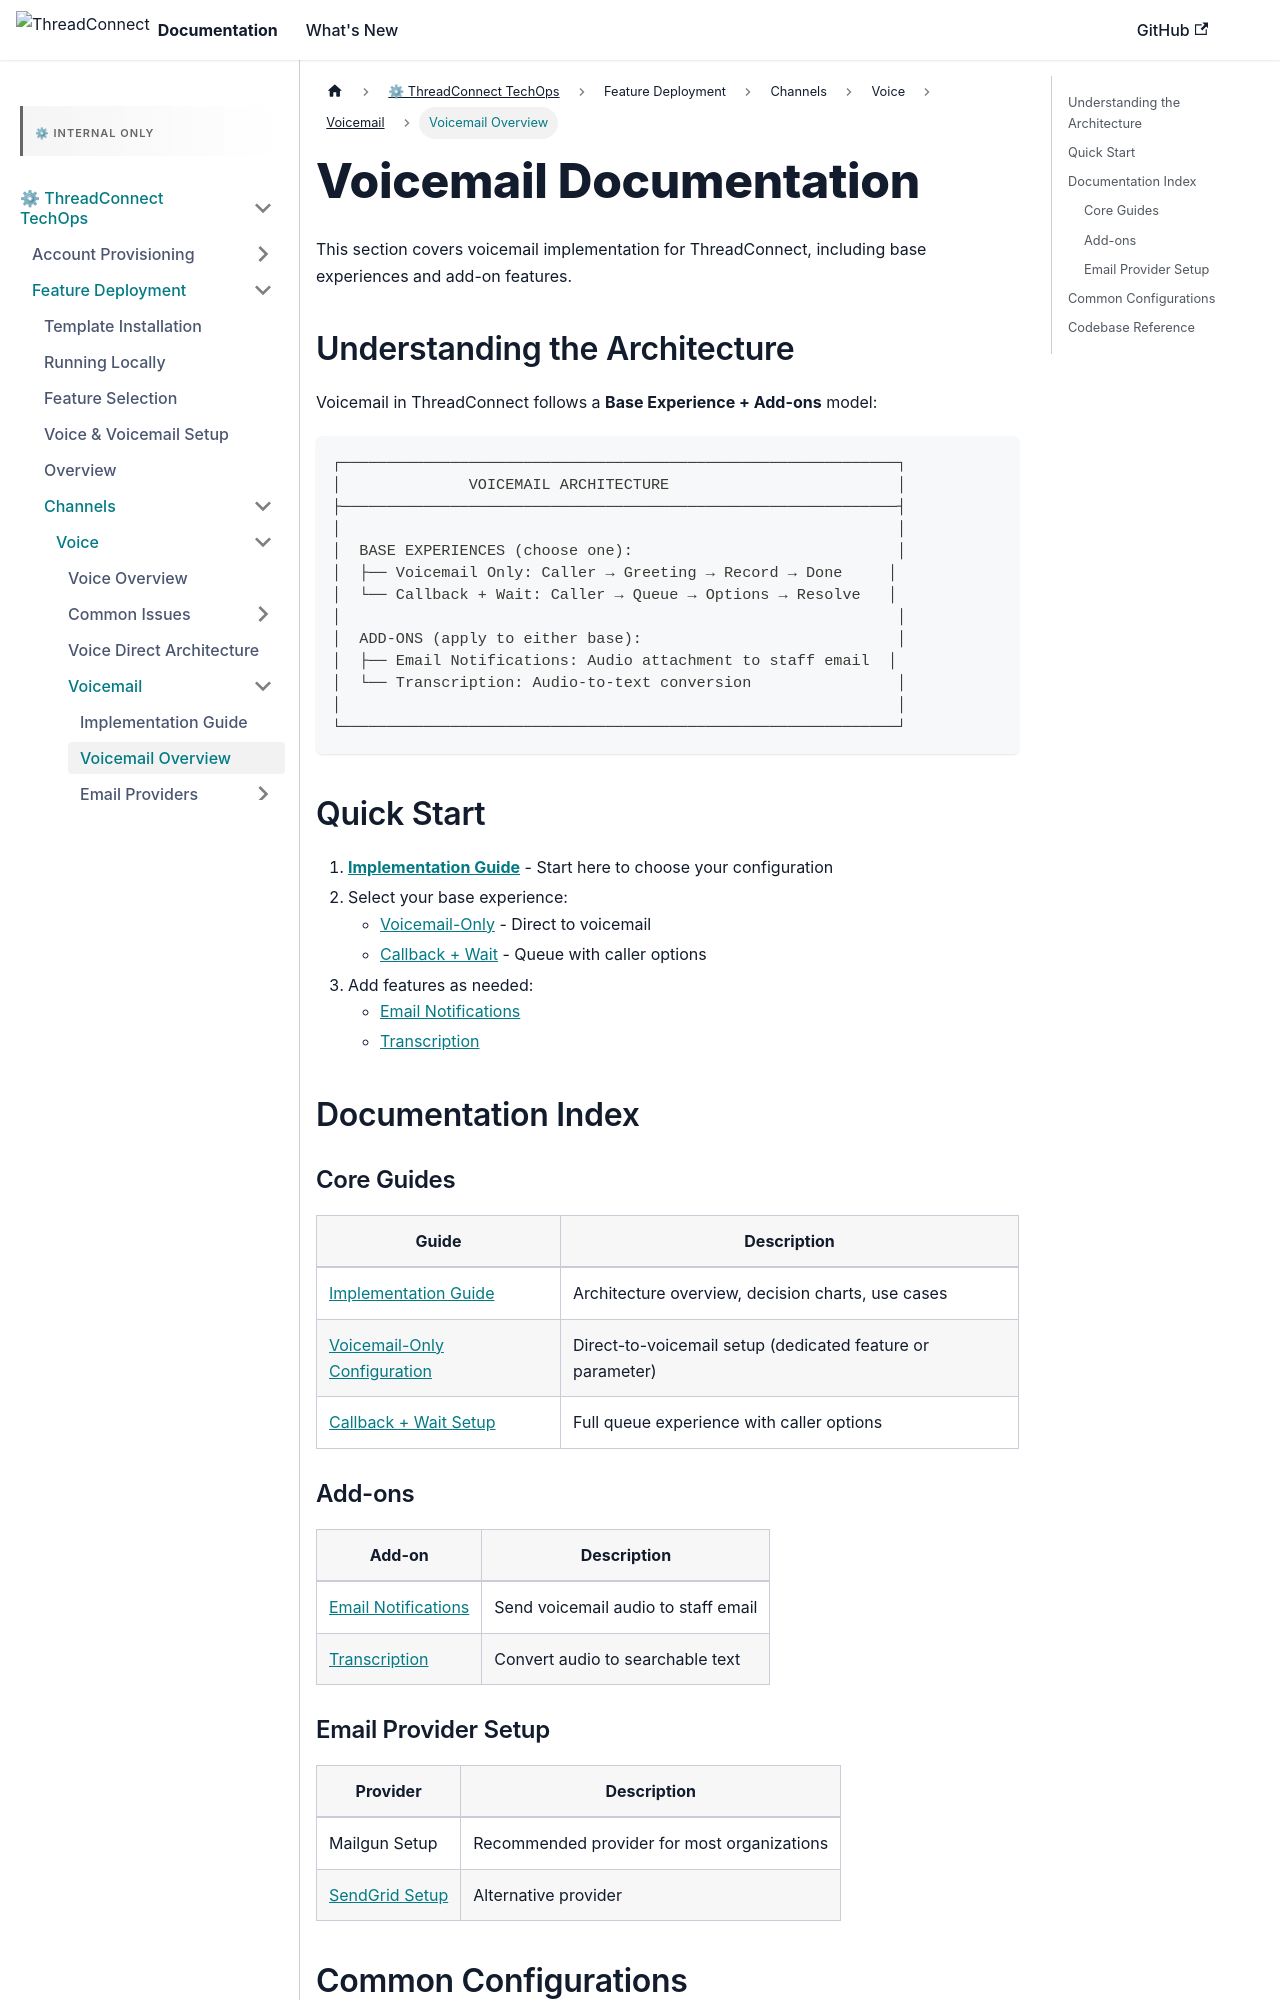

repository: ConnieML/docs.connie · page: techops/feature-deployment/feature-management/channels/voice/voicemail.html · generator: docusaurus

---
sidebar_label: Voicemail Overview
sidebar_position: 2
title: "Voicemail Documentation"
---

# Voicemail Documentation

This section covers voicemail implementation for ThreadConnect, including base experiences and add-on features.

## Understanding the Architecture

Voicemail in ThreadConnect follows a **Base Experience + Add-ons** model:

```
┌─────────────────────────────────────────────────────────────┐
│              VOICEMAIL ARCHITECTURE                         │
├─────────────────────────────────────────────────────────────┤
│                                                             │
│  BASE EXPERIENCES (choose one):                             │
│  ├── Voicemail Only: Caller → Greeting → Record → Done     │
│  └── Callback + Wait: Caller → Queue → Options → Resolve   │
│                                                             │
│  ADD-ONS (apply to either base):                            │
│  ├── Email Notifications: Audio attachment to staff email  │
│  └── Transcription: Audio-to-text conversion                │
│                                                             │
└─────────────────────────────────────────────────────────────┘
```

## Quick Start

1. **[Implementation Guide](/techops/feature-deployment/feature-management/channels/voice/voicemail/voicemail-implementation-guide)** - Start here to choose your configuration
2. Select your base experience:
   - [Voicemail-Only](/techops/feature-deployment/feature-management/channels/voice/voicemail/voicemail-only-configuration) - Direct to voicemail
   - [Callback + Wait](/techops/feature-deployment/feature-management/channels/voice/voicemail/callback-voicemail-setup) - Queue with caller options
3. Add features as needed:
   - [Email Notifications](/techops/feature-deployment/feature-management/channels/voice/add-ons/email-notifications)
   - [Transcription](/techops/feature-deployment/feature-management/channels/voice/add-ons/transcription)

## Documentation Index

### Core Guides

| Guide | Description |
|-------|-------------|
| [Implementation Guide](/techops/feature-deployment/feature-management/channels/voice/voicemail/voicemail-implementation-guide) | Architecture overview, decision charts, use cases |
| [Voicemail-Only Configuration](/techops/feature-deployment/feature-management/channels/voice/voicemail/voicemail-only-configuration) | Direct-to-voicemail setup (dedicated feature or parameter) |
| [Callback + Wait Setup](/techops/feature-deployment/feature-management/channels/voice/voicemail/callback-voicemail-setup) | Full queue experience with caller options |
